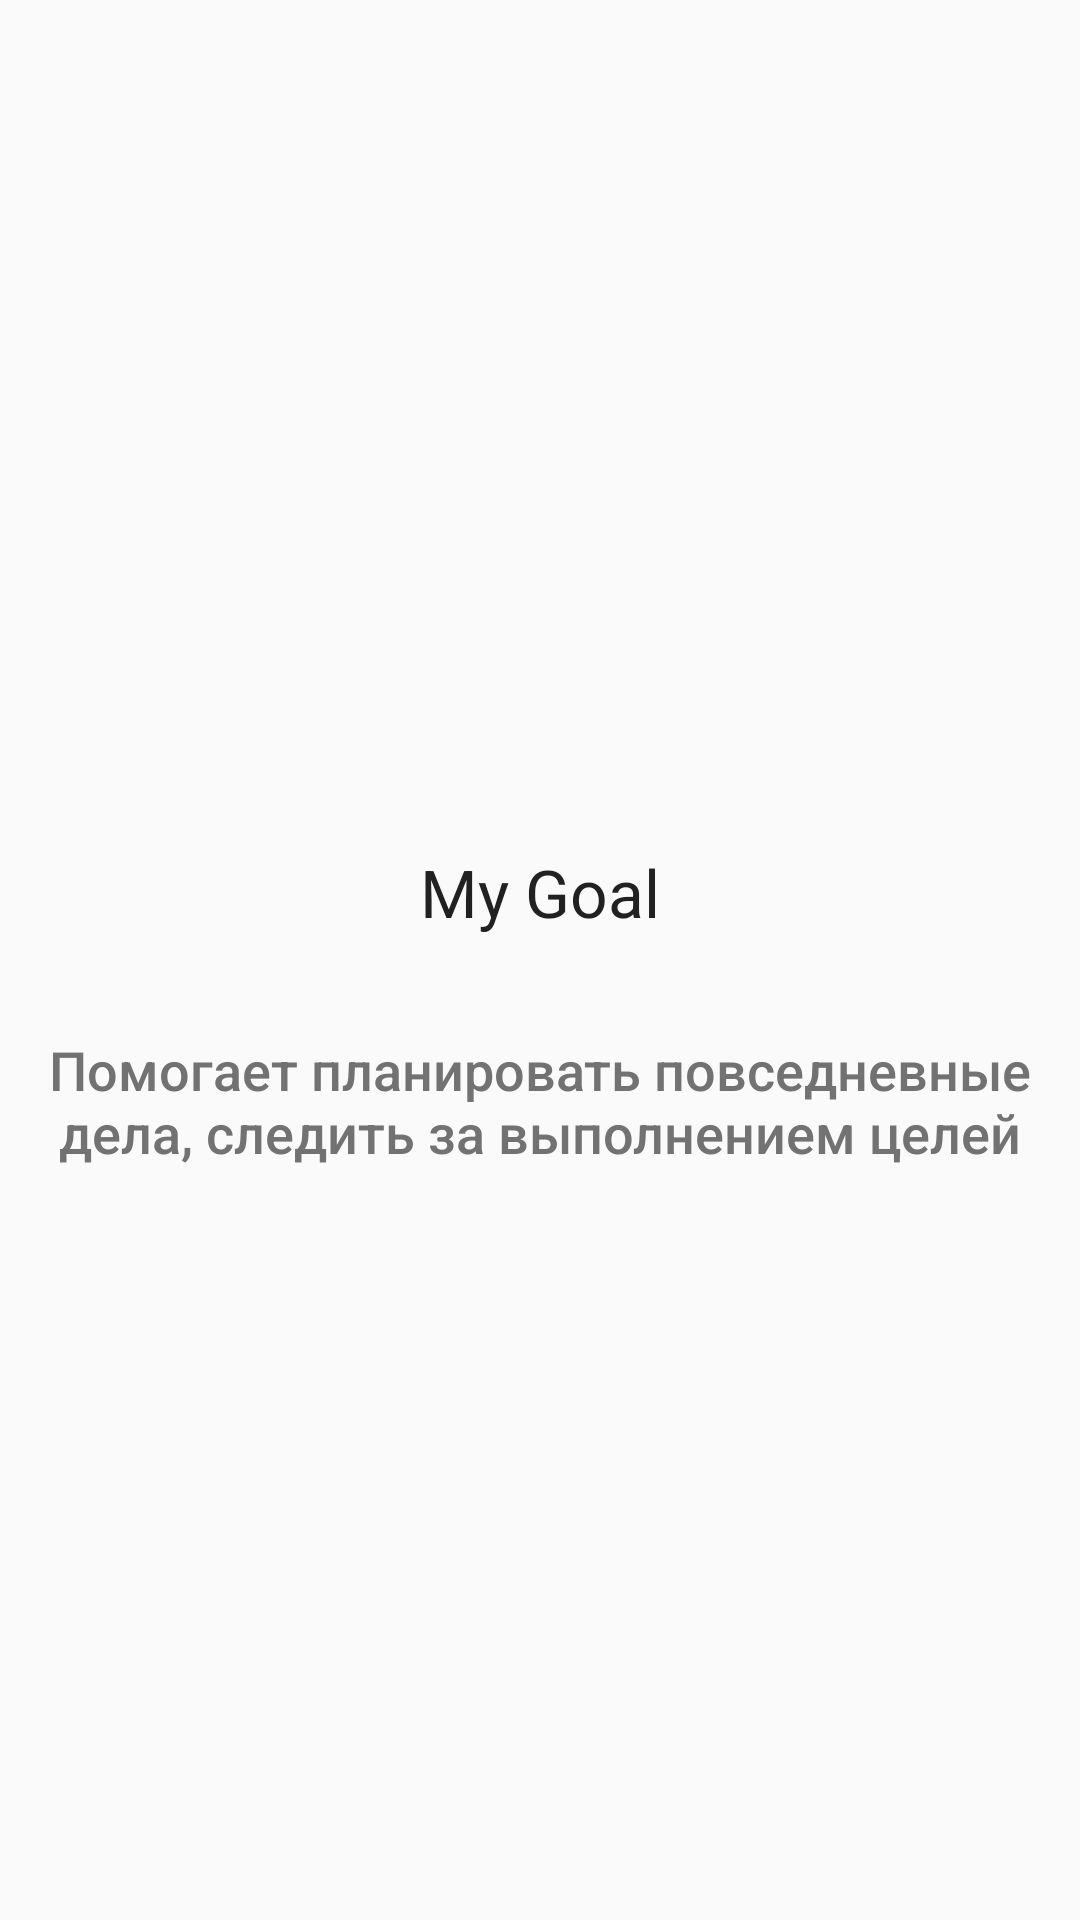

The Android layout XML behind this screen, and the referenced resources:
<!-- AndroidManifest.xml: activity theme MyMaterialTheme -->
<!-- res/layout/fragment_about.xml -->
<?xml version="1.0" encoding="utf-8"?>
<LinearLayout xmlns:android="http://schemas.android.com/apk/res/android"
    android:layout_width="match_parent"
    android:layout_height="match_parent"
    android:gravity="center"
    android:orientation="vertical">


    <TextView
        style="@android:style/TextAppearance.DeviceDefault.Large"
        android:layout_width="match_parent"
        android:layout_height="94dp"
        android:gravity="center"
        android:text="@string/app_name"
        android:textColor="@color/primary_text"
        />
    <TextView
        style="@android:style/TextAppearance.DeviceDefault.Medium"
        android:layout_width="match_parent"
        android:layout_height="wrap_content"
        android:gravity="center"
        android:text="@string/info"
        android:textColor="@color/secondary_text"/>


</LinearLayout>
<!-- resources referenced by this layout -->
<resources>
  <color name="primary_text">#212121</color>
  <color name="secondary_text">#727272</color>
  <string name="app_name">My Goal</string>
  <string name="info">Помогает планировать повседневные дела, следить за выполнением целей</string>
  <style name="MyMaterialTheme" parent="MyMaterialTheme.Base">
  
      </style>
  <style name="MyMaterialTheme.Base" parent="Theme.AppCompat.Light.DarkActionBar">
          <item name="windowNoTitle">true</item>
          <item name="windowActionBar">false</item>
          <item name="colorPrimary">@color/primary</item>
          <item name="colorPrimaryDark">@color/primary_dark</item>
          
          <item name="colorAccent">@color/accent</item>
          
      </style>
  <color name="primary">#00BCD4</color>
  <color name="primary_dark">#0097A7</color>
  <color name="accent">#FFEB3B</color>
</resources>
